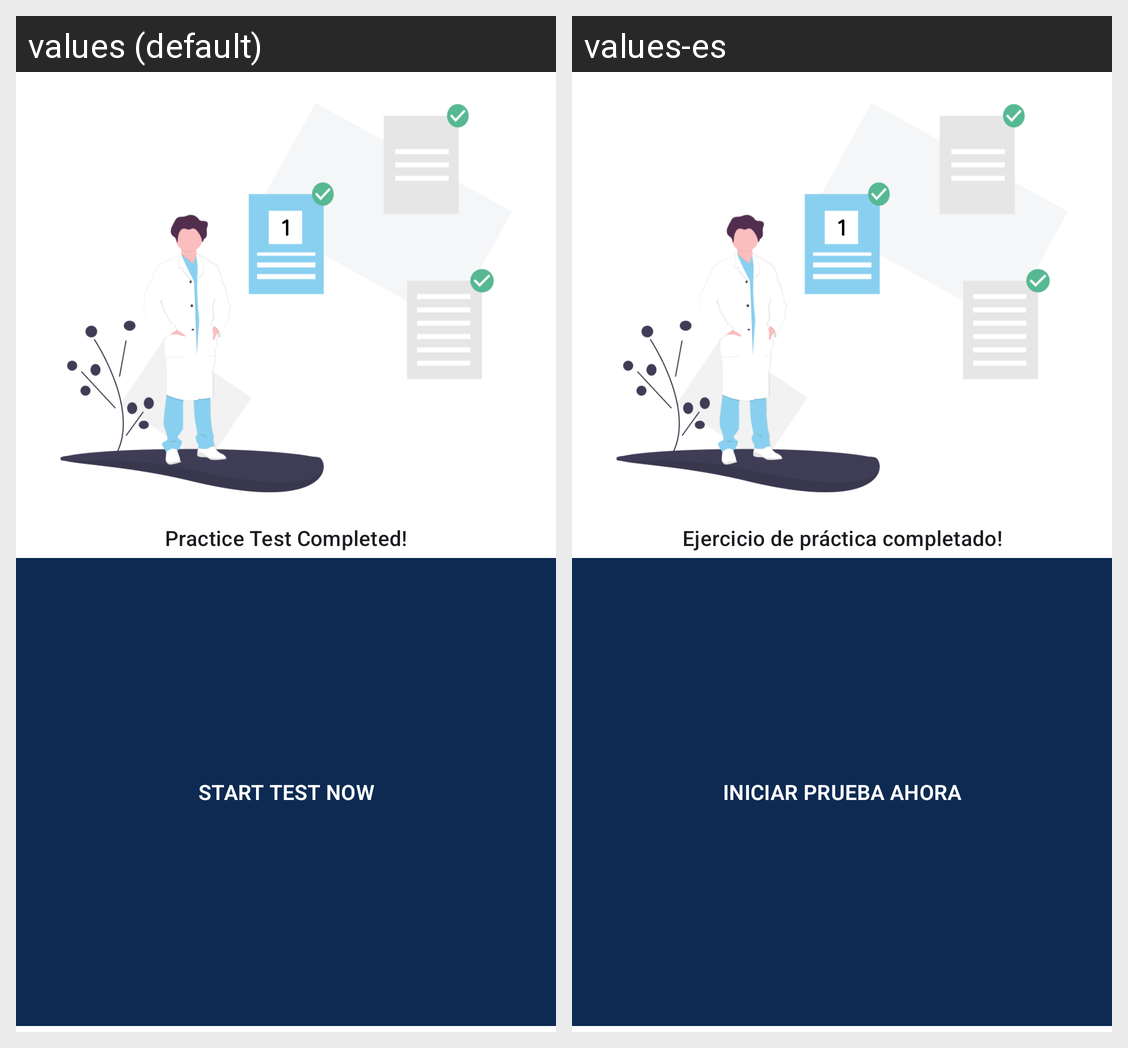

This grid shows one Android layout under two languages. Give, for every string resource on the screen, its name, the default text and each shown locale's text.
Android screen res/layout/fragment_practice_test_completed.xml rendered under 2 locales, left to right: values (default), values-es. Device: Nexus 5 (rendered at 1080×1920; each locale shown at half size, 540×960, under a caption strip naming it); theme AppTheme.
Strings drawn on this screen, with the default value and each locale's value (text and hints the layout hard-codes, and strings that could not be matched under every locale, appear in the picture but are not listed):

practice_test_complete
  values: Practice Test Completed!
  values-es: Ejercicio de práctica completado!

start_test_now
  values: Start test now
  values-es: Iniciar prueba ahora
